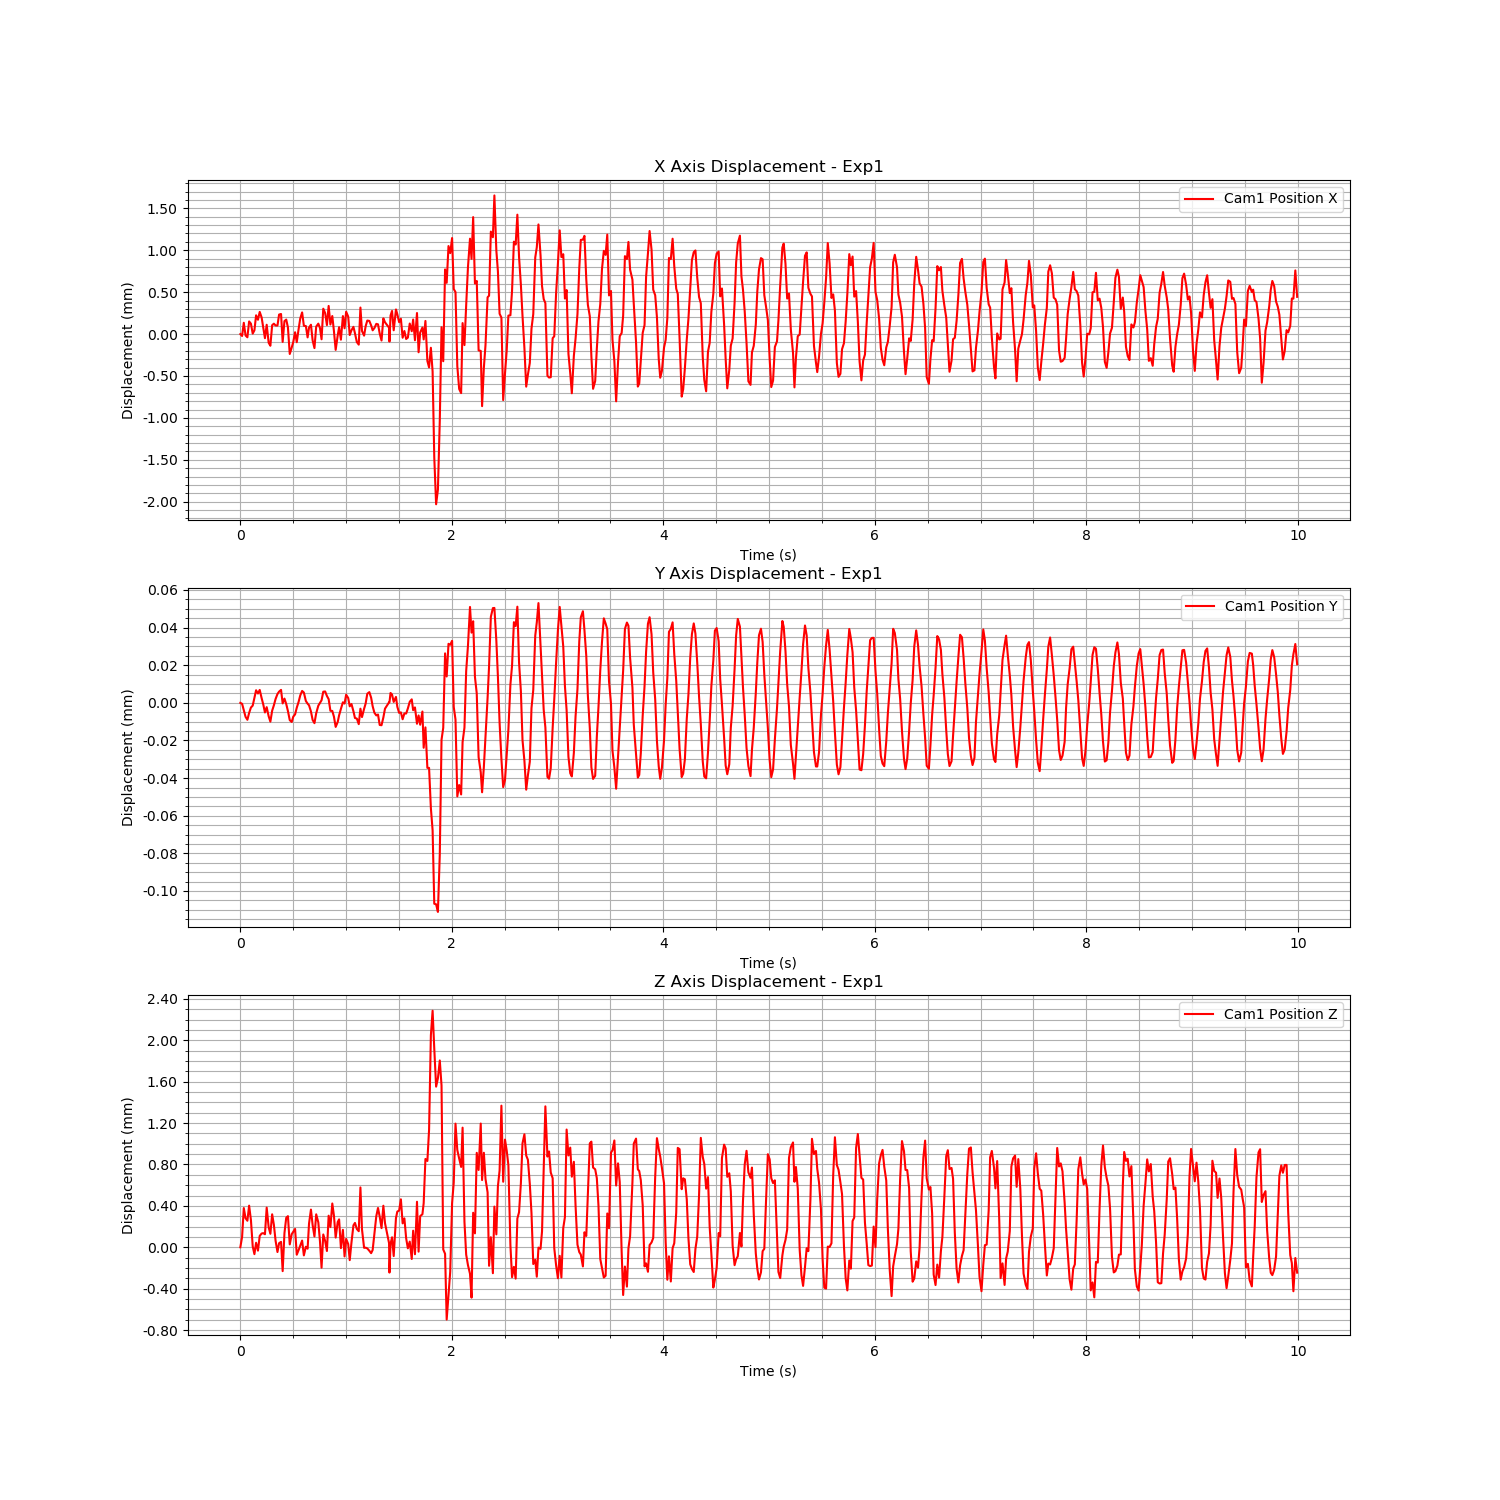

The table this chart was drawn from, first rows:
Time (s), Cam1 Fiducial ID, Cam1 Position X, Cam1 Position Y, Cam1 Position Z, Cam1 Rotation X, Cam1 Rotation Y, Cam1 Rotation Z, Cam1 Rotation W
1723757145, 0, 0.964, 0.01349, 1.039, 0.9313, 0.001453, -0.3641, 0.007826
1723757145, 0, 0.964, 0.01349, 1.039, 0.9313, 0.001453, -0.3641, 0.007826
1723757145, 0, 0.9642, 0.01348, 1.04, 0.9313, 0.001453, -0.3641, 0.007826
1723757145, 0, 0.964, 0.01348, 1.039, 0.9313, 0.001453, -0.3641, 0.007826
1723757145, 0, 0.964, 0.01348, 1.039, 0.9313, 0.001453, -0.3641, 0.007826
1723757145, 0, 0.9642, 0.01348, 1.04, 0.9313, 0.001453, -0.3641, 0.007826
1723757145, 0, 0.9642, 0.01349, 1.039, 0.9313, 0.001453, -0.3641, 0.007826
1723757145, 0, 0.964, 0.01349, 1.039, 0.9313, 0.001453, -0.3641, 0.007826
1723757145, 0, 0.9641, 0.01349, 1.039, 0.9313, 0.001453, -0.3641, 0.007826
1723757145, 0, 0.9643, 0.0135, 1.039, 0.9313, 0.001453, -0.3641, 0.007826
1723757145, 0, 0.9642, 0.01349, 1.039, 0.9313, 0.001453, -0.3641, 0.007826
1723757145, 0, 0.9643, 0.0135, 1.039, 0.9313, 0.001453, -0.3641, 0.007826
1723757145, 0, 0.9642, 0.01349, 1.039, 0.9313, 0.001453, -0.3641, 0.007826
1723757145, 0, 0.9641, 0.01349, 1.039, 0.9313, 0.001453, -0.3641, 0.007826
1723757145, 0, 0.964, 0.01348, 1.039, 0.9313, 0.001453, -0.3641, 0.007826
1723757145, 0, 0.9641, 0.01349, 1.04, 0.9313, 0.001453, -0.3641, 0.007826
1723757145, 0, 0.9639, 0.01348, 1.039, 0.9313, 0.001453, -0.3641, 0.007826
1723757145, 0, 0.9639, 0.01348, 1.039, 0.9313, 0.001453, -0.3641, 0.007826
1723757145, 0, 0.9641, 0.01348, 1.04, 0.9313, 0.001453, -0.3641, 0.007826
1723757145, 0, 0.9642, 0.01349, 1.039, 0.9313, 0.001453, -0.3641, 0.007826
1723757145, 0, 0.9641, 0.01349, 1.039, 0.9313, 0.001453, -0.3641, 0.007826
1723757145, 0, 0.9641, 0.01349, 1.039, 0.9313, 0.001453, -0.3641, 0.007826
1723757145, 0, 0.9643, 0.01349, 1.039, 0.9313, 0.001453, -0.3641, 0.007826
1723757145, 0, 0.9643, 0.0135, 1.039, 0.9313, 0.001453, -0.3641, 0.007826
1723757145, 0, 0.9639, 0.01349, 1.039, 0.9313, 0.001453, -0.3641, 0.007826
1723757145, 0, 0.9642, 0.01349, 1.039, 0.9313, 0.001453, -0.3641, 0.007826
1723757145, 0, 0.9642, 0.01349, 1.039, 0.9313, 0.001453, -0.3641, 0.007826
1723757145, 0, 0.9641, 0.01348, 1.039, 0.9313, 0.001453, -0.3641, 0.007826
1723757145, 0, 0.9638, 0.01348, 1.039, 0.9313, 0.001453, -0.3641, 0.007826
1723757145, 0, 0.9639, 0.01348, 1.039, 0.9313, 0.001453, -0.3641, 0.007826
1723757145, 0, 0.9639, 0.01348, 1.039, 0.9313, 0.001453, -0.3641, 0.007826
1723757145, 0, 0.9641, 0.01348, 1.039, 0.9313, 0.001453, -0.3641, 0.007826
1723757145, 0, 0.9639, 0.01349, 1.039, 0.9313, 0.001453, -0.3641, 0.007826
1723757146, 0, 0.9641, 0.01349, 1.039, 0.9313, 0.001453, -0.3641, 0.007826
1723757146, 0, 0.9642, 0.01349, 1.039, 0.9313, 0.001453, -0.3641, 0.007826
1723757146, 0, 0.9643, 0.0135, 1.039, 0.9313, 0.001453, -0.3641, 0.007826
1723757146, 0, 0.9641, 0.01349, 1.039, 0.9313, 0.001453, -0.3641, 0.007826
1723757146, 0, 0.9641, 0.01349, 1.039, 0.9313, 0.001453, -0.3641, 0.007826
1723757146, 0, 0.964, 0.01349, 1.039, 0.9313, 0.001453, -0.3641, 0.007826
1723757146, 0, 0.9641, 0.01349, 1.039, 0.9313, 0.001453, -0.3641, 0.007826
1723757146, 0, 0.9641, 0.01348, 1.04, 0.9313, 0.001453, -0.3641, 0.007826
1723757146, 0, 0.964, 0.01348, 1.039, 0.9313, 0.001453, -0.3641, 0.007826
1723757146, 0, 0.9639, 0.01348, 1.039, 0.9313, 0.001453, -0.3641, 0.007826
1723757146, 0, 0.9641, 0.01348, 1.04, 0.9313, 0.001453, -0.3641, 0.007826
1723757146, 0, 0.9642, 0.01349, 1.039, 0.9313, 0.001453, -0.3641, 0.007826
1723757146, 0, 0.9641, 0.01349, 1.039, 0.9313, 0.001453, -0.3641, 0.007826
1723757146, 0, 0.964, 0.01349, 1.039, 0.9313, 0.001453, -0.3641, 0.007826
1723757146, 0, 0.9643, 0.01349, 1.039, 0.9313, 0.001453, -0.3641, 0.007826
1723757146, 0, 0.9643, 0.01349, 1.039, 0.9313, 0.001453, -0.3641, 0.007826
1723757146, 0, 0.9641, 0.01349, 1.039, 0.9313, 0.001453, -0.3641, 0.007826
1723757146, 0, 0.9644, 0.01349, 1.04, 0.9313, 0.001453, -0.3641, 0.007826
1723757146, 0, 0.9641, 0.01348, 1.039, 0.9313, 0.001453, -0.3641, 0.007826
1723757146, 0, 0.9642, 0.01348, 1.04, 0.9313, 0.001453, -0.3641, 0.007826
1723757146, 0, 0.9641, 0.01348, 1.04, 0.9313, 0.001453, -0.3641, 0.007826
1723757146, 0, 0.9638, 0.01348, 1.039, 0.9313, 0.001453, -0.3641, 0.007826
1723757146, 0, 0.964, 0.01348, 1.039, 0.9313, 0.001453, -0.3641, 0.007826
1723757146, 0, 0.9641, 0.01348, 1.039, 0.9313, 0.001453, -0.3641, 0.007826
1723757146, 0, 0.964, 0.01349, 1.039, 0.9313, 0.001453, -0.3641, 0.007826
1723757146, 0, 0.9642, 0.01349, 1.039, 0.9313, 0.001453, -0.3641, 0.007826
1723757146, 0, 0.9641, 0.01349, 1.039, 0.9313, 0.001453, -0.3641, 0.007826
... 540 more rows
